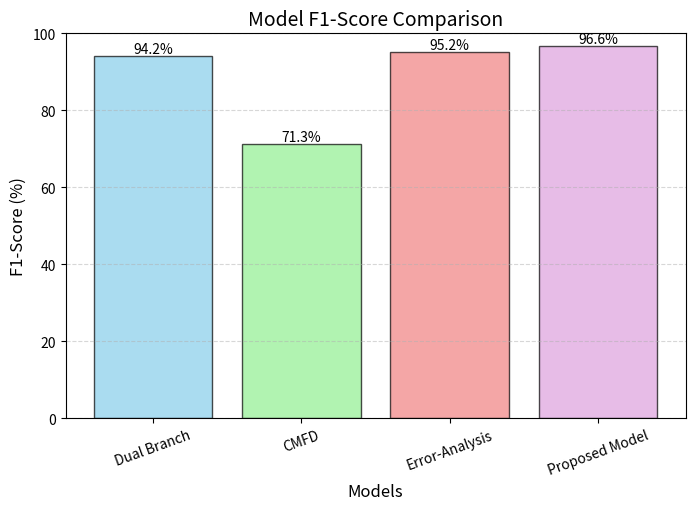

Write Python code to recreate this figure.
import numpy as np
import matplotlib.pyplot as plt


models = ["Dual Branch", "CMFD", "Error-Analysis", "Proposed Model"]

f1_values = [94.2, 71.3, 95.2, 96.6]

colors = ['skyblue', 'lightgreen', 'lightcoral', 'plum']


fig, ax = plt.subplots(figsize=(8, 5))
x = np.arange(len(models))
bars = ax.bar(x, f1_values, color=colors, alpha=0.7, edgecolor='black')


ax.set_xlabel("Models", fontsize=12)
ax.set_ylabel("F1-Score (%)", fontsize=12)
ax.set_title("Model F1-Score Comparison", fontsize=14)
ax.set_xticks(x)
ax.set_xticklabels(models, rotation=20, fontsize=10)


for bar in bars:
    height = bar.get_height()
    ax.text(bar.get_x() + bar.get_width()/2, height, f'{height:.1f}%', ha='center', va='bottom', fontsize=10)


plt.grid(axis='y', linestyle='--', alpha=0.5)
plt.ylim(0, 100)
plt.show()
